Run: headless pygame with SDL's dummy video driver; simulated clock (each Clock.tick advances the game by its frame time, no real sleeping); random seed 0; keys injected as events and as key.get_pressed() state; no mouse input.
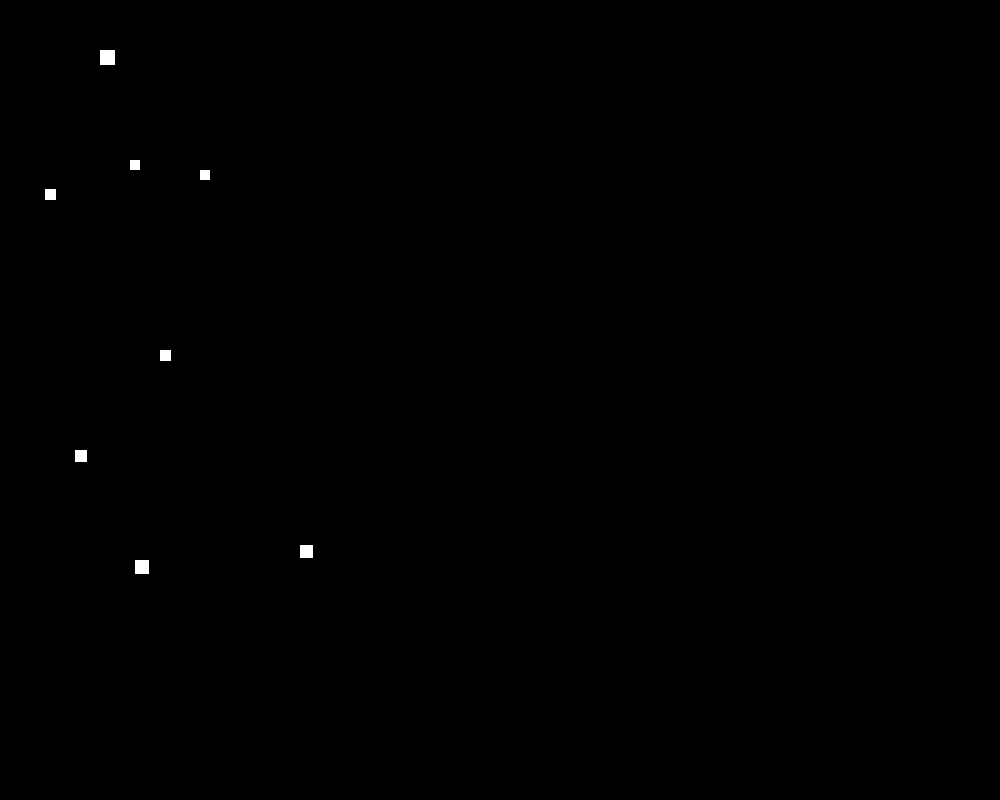
Frame 1 of 4 · flips 1–60 · no input
Frame 2 of 4 · flips 61–180 · tapped SPACE, RETURN · held RIGHT (→), D · screen unchanged from frame 1, image omitted
Frame 3 of 4 · flips 181–300 · held DOWN (↓), S · screen unchanged from frame 2, image omitted
Frame 4 of 4 · flips 301–420 · held LEFT (←), A, UP (↑), W · screen unchanged from frame 3, image omitted

The pygame program that drew these frames:

import pygame

pygame.init()  # initialize pygame

screen_width = 1000
screen_height = 800
white = pygame.Color(255, 255, 255)

screen = pygame.display.set_mode((screen_width, screen_height)) # get_mode: create and return display surface object

def draw_star(x, y, brightness):
    pygame.draw.rect(screen, white, (x, y, brightness, brightness))

gemini_half = [
    (100, 50, 15),
    (130, 160, 10),
    (45, 189, 11),
    (200, 170, 10),
    (160, 350, 11),
    (75, 450, 12),
    (135, 560, 14),
    (300, 545, 13),
]

# Keep graphics window open
done = False
while not done:
    for event in pygame.event.get():
        if event.type == pygame.QUIT:  # pygame.QUIT is an event triggered when there is an attempt tp close the window
            done = True
    for star in gemini_half:
        draw_star(*star)
    pygame.display.update()
pygame.quit()
